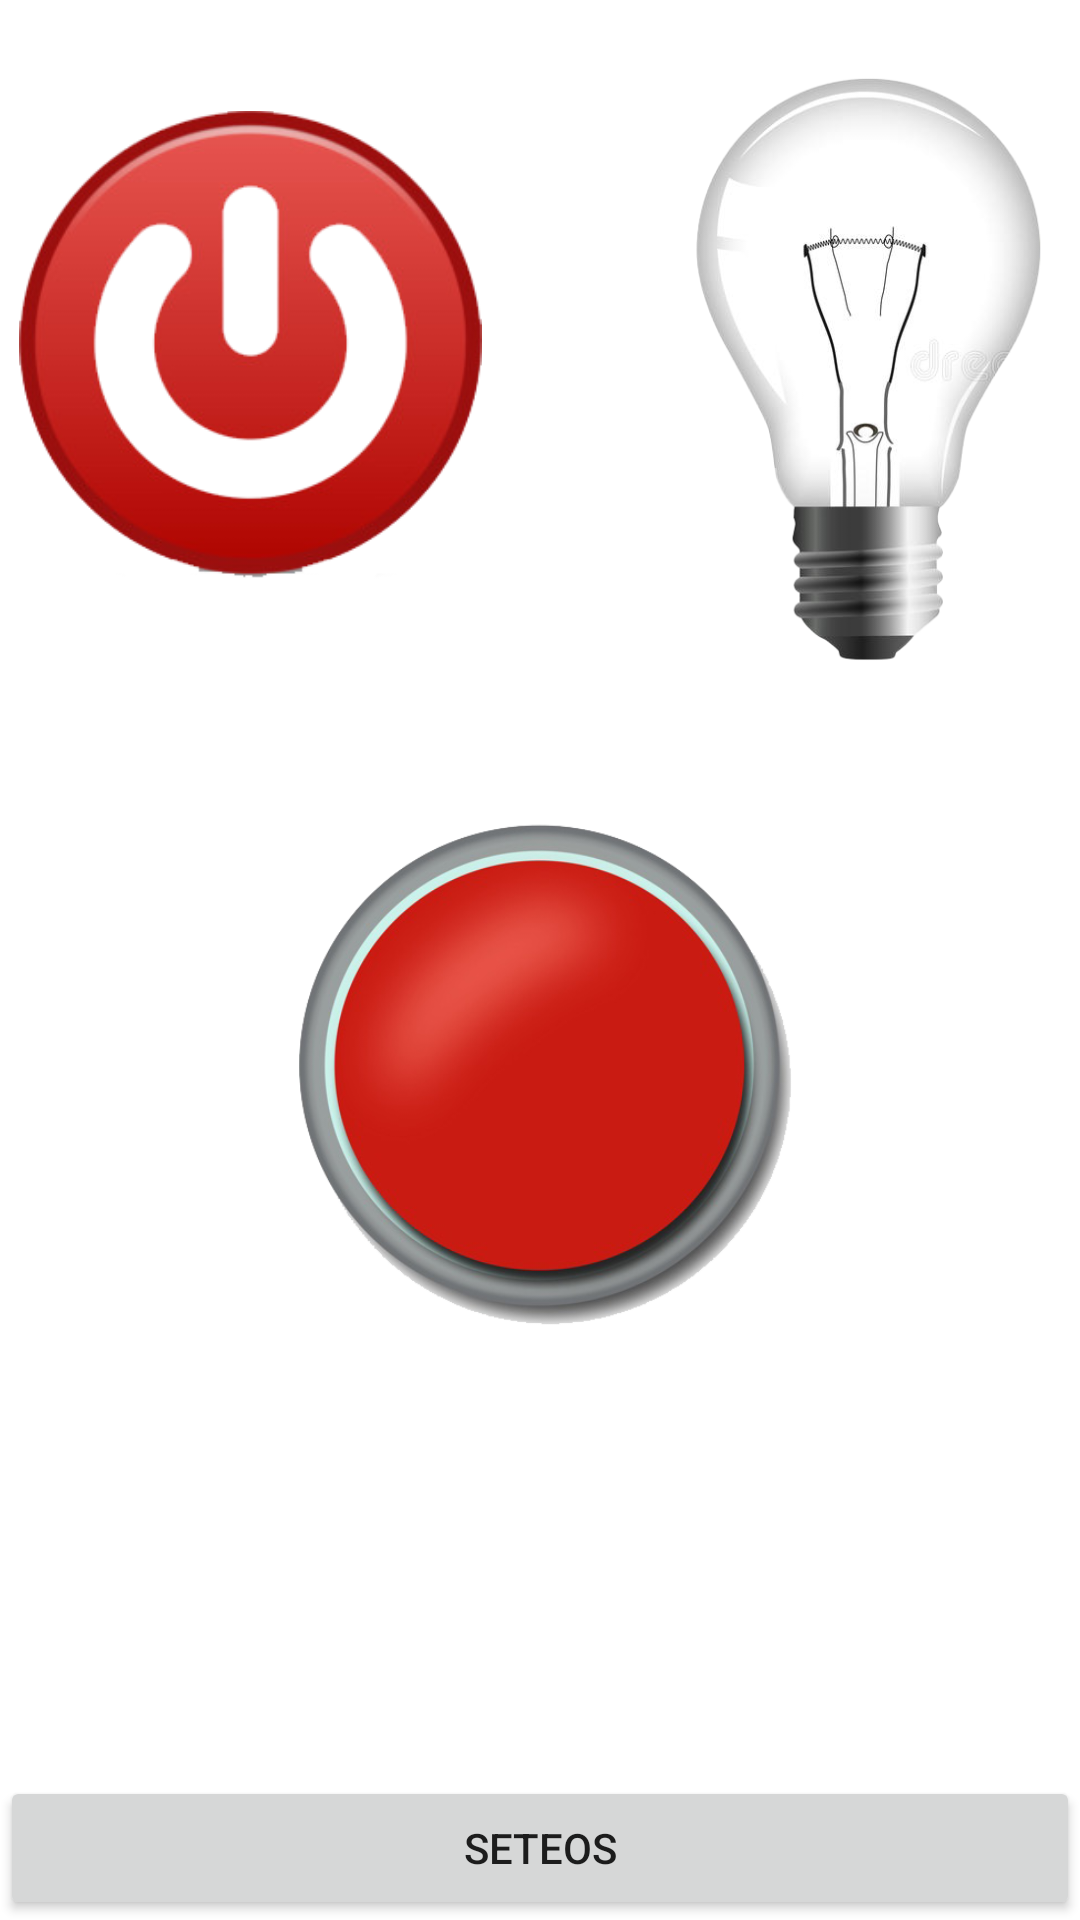

Here is an Android app screen rendered from its layout file. Give the layout XML and the strings, colors and styles it references.
<!-- AndroidManifest.xml: application theme Theme.TP7 -->
<!-- res/layout/fragment_apagado.xml -->
<?xml version="1.0" encoding="utf-8"?>
<androidx.constraintlayout.widget.ConstraintLayout xmlns:android="http://schemas.android.com/apk/res/android"
    xmlns:app="http://schemas.android.com/apk/res-auto"
    xmlns:tools="http://schemas.android.com/tools"
    android:layout_width="match_parent"
    android:layout_height="match_parent"
    tools:context=".FragmentApagado">

    <ImageView
        android:id="@+id/ivApagado"
        android:layout_width="159dp"
        android:layout_height="166dp"
        android:layout_marginStart="4dp"
        android:layout_marginTop="32dp"
        android:src="@drawable/apagado"
        app:layout_constraintBottom_toTopOf="@+id/ivBotonApagado"
        app:layout_constraintStart_toStartOf="parent"
        app:layout_constraintTop_toTopOf="parent"
        app:layout_constraintVertical_bias="0.232" />

    <ImageView
        android:id="@+id/ivLinternaApagada"
        android:layout_width="141dp"
        android:layout_height="262dp"
        android:layout_marginStart="107dp"
        android:layout_marginEnd="4dp"
        android:src="@drawable/linterna_apagada"
        app:layout_constraintBottom_toTopOf="@+id/ivBotonApagado"
        app:layout_constraintEnd_toEndOf="parent"
        app:layout_constraintHorizontal_bias="1.0"
        app:layout_constraintStart_toEndOf="@+id/ivApagado"
        app:layout_constraintTop_toTopOf="parent"
        app:layout_constraintVertical_bias="0.333" />

    <ImageView
        android:id="@+id/ivBotonApagado"
        android:layout_width="189dp"
        android:layout_height="272dp"
        android:layout_marginBottom="101dp"
        android:src="@drawable/boton"
        app:layout_constraintBottom_toTopOf="@+id/btnSeteosApagado"
        app:layout_constraintEnd_toEndOf="parent"
        app:layout_constraintStart_toStartOf="parent" />

    <Button
        android:id="@+id/btnSeteosApagado"
        android:layout_width="0dp"
        android:layout_height="wrap_content"
        android:text="seteos"
        app:layout_constraintBottom_toBottomOf="parent"
        app:layout_constraintEnd_toEndOf="parent"
        app:layout_constraintHorizontal_bias="1.0"
        app:layout_constraintStart_toStartOf="parent" />
</androidx.constraintlayout.widget.ConstraintLayout>
<!-- resources referenced by this layout -->
<resources>
  <!-- drawable apagado: png bitmap (drawable-v24, 47310 bytes) -->
  <!-- drawable boton: png bitmap (drawable-v24, 105184 bytes) -->
  <!-- drawable linterna_apagada: png bitmap (drawable-v24, 89856 bytes) -->
  <style name="Theme.TP7" parent="Theme.MaterialComponents.DayNight.DarkActionBar">
          
          <item name="colorPrimary">@color/purple_500</item>
          <item name="colorPrimaryVariant">@color/purple_700</item>
          <item name="colorOnPrimary">@color/white</item>
          
          <item name="colorSecondary">@color/teal_200</item>
          <item name="colorSecondaryVariant">@color/teal_700</item>
          <item name="colorOnSecondary">@color/black</item>
          
          <item name="android:statusBarColor" tools:targetApi="l">?attr/colorPrimaryVariant</item>
          
      </style>
  <!-- not gathered from this repository: default colours our renderer supplied (Android Studio template values) -->
  <color name="purple_500">#FF6200EE</color>
  <color name="purple_700">#FF3700B3</color>
  <color name="teal_200">#FF03DAC5</color>
  <color name="teal_700">#FF018786</color>
  <color name="black">#FF000000</color>
  <color name="white">#FFFFFFFF</color>
</resources>
